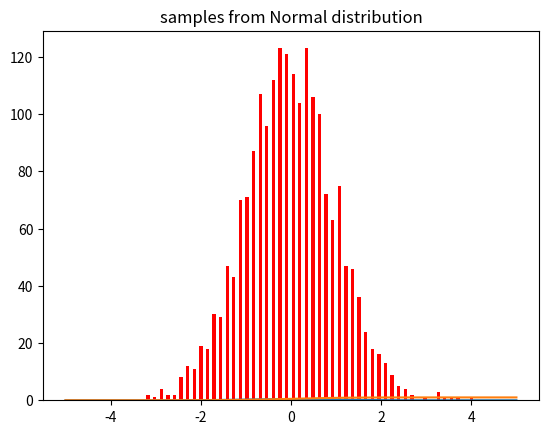

Generate this figure with matplotlib:
import numpy as np
from scipy import stats
from matplotlib import pyplot as plt

#random number between 0 and 1
print(np.random.rand())

#integer generation 뒤에 size=n 적으면n개만큼 뽑아줌
print(np.random.randint(0,100, size=10))

#float number generation
print(np.random.uniform(0,100,size=3))


#sampling 비복원추출과 복원 추출
#sampling without raplacement

a=np.arange(10) #0~9까지 생성 (배열)
print(np.random.choice(a,5))

#sampling with replacement

print(np.random.choice(a,5,replace=True))


#확률밀도함수
#normal distribution

dist_norm=stats.norm(loc=0, scale=1)

#pdf plot

x=np.linspace(-5,5,100) #-5부터 5까지 100개의 간격으로 나눠라
y=dist_norm.pdf(x)

plt.plot(x,y)
plt.title("normal distribution")
plt.show() #그래프에서 그래프아래의 넓이가 확률

#cdf plot
y2=dist_norm.cdf(x)
plt.plot(x,y2)
plt.title("normal distribution cdf")
plt.show()

#percent point function 확률값알려주면 그 그래프아래의 넓이알려줌

a=dist_norm.ppf(0.05)
b=dist_norm.ppf(0.95)

print("the percent points of a and b are {} and {}".format(a,b))


#sampling
sample_norm=dist_norm.rvs(size=2000) #size커질수록 중간에 모임
plt.hist(sample_norm, bins=50, rwidth=0.5, color='r')
plt.title("samples from Normal distribution")

